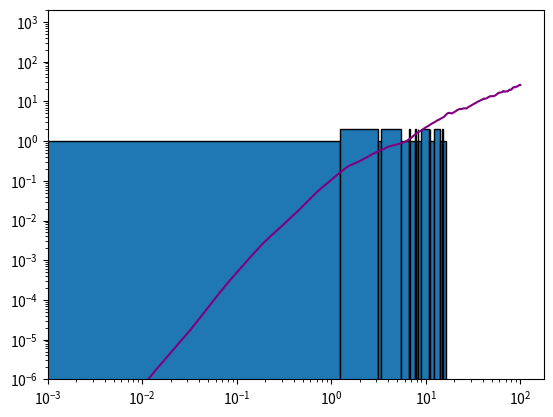

This figure's Python source: (Note: this script raises an exception after producing the figure.)
import numpy as np
import matplotlib.pyplot as plt
%matplotlib inline

def walkit(k0,k1,N,rest='exp'):
    """ realize a random walk 
    k0 is resting time parameter
    k1 is motion time parameter
    N is number of double phases.
    for exponential, put rest='exp'
    for power law, put rest='pow'
    and set k0 = (a,t0)
    a is the power law tail parameter
    t0 is the minimum truncation time
    """
    #N = 500 # number of double phases
    #k0 = 1.0 # mean resting time
    #k1 = 1.0 # mean motion time
    if rest=='exp':
        psi0 = np.random.exponential(scale=k0,size=N)
    elif rest=='pow':
        a,m = k0
        psi0 =(np.random.pareto(a, N) + 1) * m
    psi1 = np.random.exponential(scale=k1,size=N)
    t = np.empty(2*N).astype('float') # sequence of times
    t[0::2] = psi0
    t[1::2] = psi1
    t = t.cumsum() # sum the times
    t = np.array([0]+list(t[:-1])) # needs to start from 0
    s = np.empty(2*N).astype('int')# sequence of states
    s[0::2] = 0 # starts at rest
    s[1::2] = 1
    return t,s

def plotit(walk):
    """plot a random walk"""
    t,s = walk
    widths = np.diff(t)
    plt.bar(t[:-1],s[:-1]+1,widths,align='edge',edgecolor='black')

def xit(walk):
    #calculate displacement versus time on a grid... 
    dt = 1e-3 # sampling interval 
    t,s = walk # realize a walk
    tmax = t.max()
    ts = np.arange(0,tmax,dt) # set of sampling times
    xs = np.zeros_like(ts) # set of positions
    i = np.searchsorted(t,ts)+1 # s[i] is the state at each sampling time
    i = i[i<len(s)] # only include values within the physical range t..not all values of ts  
    u = 1.0 # velocity
    mask = s[i]==1 # positions in x where movement happens
    # mask of all positions in x where movement hapns
    xs = xs[:len(mask)]
    ts = ts[:len(mask)]
    xs[mask]=u*dt
    xs = xs.cumsum()
    return ts,xs

def ensit(k0,k1,N,rest='exp',n=100,cutoff=None):
    """generate an ensemble of n walkers using walkfn
    formed from a particular parameter choice in walkit 
    cufoff is the maximum time to account for"""
    # generate an ensemble of walks
    tmax=0
    t = []
    disps = []
    for i in range(n):
        walk = walkit(k0,k1,N,rest=rest)
        if cutoff:
            ts,xs = xit(walk)
            xs = xs[ts<cutoff] # clip the arrays at the cutoff time 
            ts = ts[ts<cutoff] # this prevents memory explosion
            if len(ts)>len(t): # keep only the longest time array
                t = ts
            disps.append(xs)
        else:
            ts,xs = xit(walk)
            if len(ts)>len(t): # keep only the longest time array
                t = ts
            disps.append(xs)            
    disps = np.array(disps) # this makes a jagged array since the random walk simulations
    # will all have different lengths 
    # now post process
    # add nans to all arrays to make the jagged array square
    def numpy_fillna(data):
        # Get lengths of each row of data
        lens = np.array([len(i) for i in data])
        # Mask of valid places in each row
        mask = np.arange(lens.max()) < lens[:,None]
        # Setup output array and put elements from data into masked positions
        out = np.ones(mask.shape)*np.nan
        out[mask] = np.concatenate(data)
        return out
    disps = numpy_fillna(disps) # jagged array is now square
    return t, disps

def meanit(t, disps):
    val = np.nanmean(disps,0)
    mask = ~np.isnan(disps) # only include points wiht at least 50 samples
    mask = mask.sum(0)>50 # require at least 50 to not be nan in each time point
    return t[mask],val[mask]

def varit(t,disps):
    val = np.nanvar(disps,0)
    mask = ~np.isnan(disps) # only include points wiht at least 50 samples
    mask = mask.sum(0)>50 # require at least 50 to not be nan in each time point
    return t[mask],val[mask]

walk = walkit(1,1,10)
plotit(walk)

t,disps = ensit(1,1,100,n=100,cutoff= 100)
tv,var = varit(t,disps)
plt.loglog(tv,var,color='purple')
plt.xlim(1e-3)
plt.ylim(1e-6)

t,disps = ensit(0.1,1,100,n=100,cutoff=100)
tv,var = varit(t,disps)
plt.loglog(tv,var,color='blue')
plt.xlim(1e-3)
plt.ylim(1e-6)

a, m = 3., 2.  # shape and mode
s = (np.random.pareto(a, 1000) + 1) * m

_=plt.hist(s,bins=50)

%memit 
t,disps = ensit((1.5,3),1,100,n=100,rest='pow',cutoff=100)
tv,var = varit(t,disps)
plt.loglog(tv,var,color='purple')
plt.xlim(1e-3)
plt.ylim(1e-6)

# you stopped here. 
# got to add a maximum time in ensit. the thing explodes with power-law tails.

